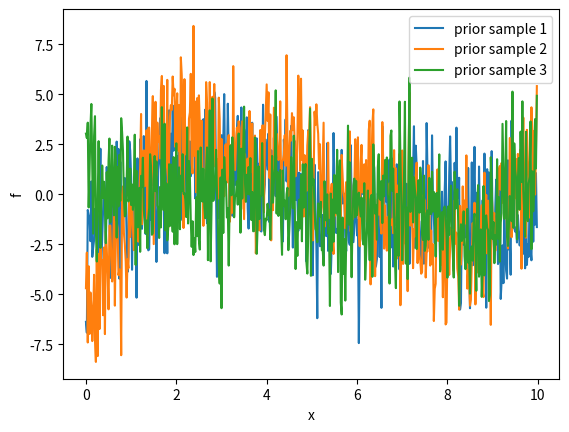
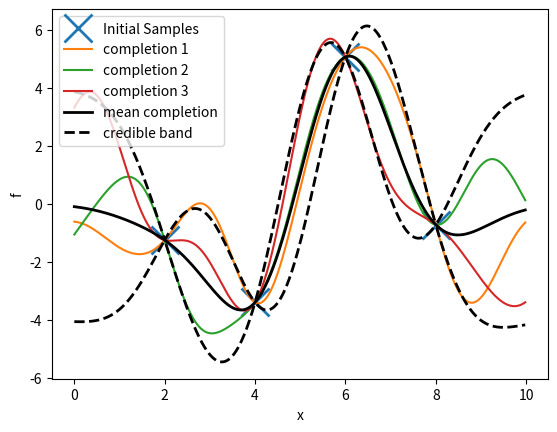

Recreate these plots in Python, in order.
# This file provides a small self-contained demonstration of a Gaussian process
# model. The model really is just a Gaussian distribution! A few lines of
# standard linear algebra give the conditional distributions you need to perform
# inference. You will probably need to invest some effort to understanding this
# demonstration, and working out the correspondence to the maths in the notes.
# No matter what I provide, you'll need to do some hard work. But once you've
# reproduced the ideas for yourself you should find that nothing that
# complicated is going on.
#
# Alternatively, gp_altdemo.py is a simpler demo, in that it requires less
# linear algebra, but I've used a non-standard presentation to achieve that
# trick: it will still require thought!
#
# One messy detail that we do encounter is that large covariance matrices
# constructed from the Gaussian kernel are poorly-conditioned. This script
# applies a standard hack to work around that.
#
# The class notes link to several polished and featureful Gaussian process
# toolboxes. These hide the maths from you behind user-friendly interfaces,
# and come with more extensive demonstrations.
#
# [redacted]

import numpy as np
import matplotlib.pyplot as plt


## The kernel function
######################################################################

# This demo uses a Gaussian kernel function,
# k(x1,x2) = sigma_f**2 * np.exp(-0.5 * np.sum(((x1-x2)/ell)**2))

# We create kernel functions that take NxD and MxD design matrices, to give NxM
# kernel values. rbf_fn is a fixed unit bandwidth RBF kernel, and
# gauss_kernel_fn rescales that using free parameters ell (1xD or 1x1) and sigma_f (1x1).

def rbf_fn(X1, X2):
    return np.exp((np.dot(X1,(2*X2.T))-np.sum(X1*X1,1)[:,None]) - np.sum(X2*X2,1)[None,:])

def gauss_kernel_fn(X1, X2, ell, sigma_f):
    return sigma_f**2 * rbf_fn(X1/(np.sqrt(2)*ell), X2/(np.sqrt(2)*ell))

# Pick some particular parameters for this demo:
def k_fn(X1, X2):
    return gauss_kernel_fn(X1, X2, 1.0, 2.0)

# You could also try:
# def k_fn(X1, X2):
#     return gauss_kernel_fn(X1, X2, 0.5, 1.0)
# def k_fn(X1, X2):
#     return gauss_kernel_fn(X1, X2, 0.5, 1.0) + gauss_kernel_fn(X1, X2, 3.0, 10.0)
# ...

# gauss_kernel_fn is equivalent to the following slower function:
def gauss_kernel_naive(X1, X2, ell, sigma_f):
    N, M = X1.shape[0], X2.shape[0]
    K = np.zeros((N, M))
    for n in range(N):
        for m in range(M):
            K[n,m] = sigma_f**2 * np.exp(
                    -0.5*np.sum(((X1[n,:]-X2[m,:])/ell)**2))
    return K


## Sampling from the prior
######################################################################

# Pick the input locations that we want to see the function at.
X_grid = np.arange(0, 10, 0.02)[:,None]

# Compute covariance of function values for those points. The Gaussian kernel
# gives positive definite matrices in theory. In practice, we need to add a tiny
# amount of noise to the process (a "jitter" or "nugget" term) if we need a
# matrix that is positive definite given finite numerical precision.
N_grid = X_grid.shape[0]
# Adding an integer to every element in K_grid gives a random offset.
# Adding an integer to the diagonal of K_grid makes the functions not continuos.
K_grid = k_fn(X_grid, X_grid) + 1e-9*np.eye(N_grid) + 4*np.eye(N_grid)

# To sample from Gausian with covariance K = L @ L.T,
# we just multiply L by a vector standard normals:
L_grid = np.linalg.cholesky(K_grid)
plt.figure(1)
plt.clf()
for ii in range(3):
    f_grid = np.dot(L_grid, np.random.randn(N_grid))
    plt.plot(X_grid, f_grid, '-')

plt.legend(['prior sample 1', 'prior sample 2', 'prior sample 3'])
plt.xlabel('x')
plt.ylabel('f')


## Sampling from the prior in two stages
######################################################################

# We don't have to sample "the whole" function, or a dense grid.

# Pick four of the original grid points, just sample a setting of those and plot as crosses:
idx = np.round(N_grid*np.array([0.2,0.4,0.6,0.8])).astype(int)
X_locs1 = X_grid[idx, :]
N_locs1 = idx.size
K_locs1 = k_fn(X_locs1, X_locs1)
L_locs1 = np.linalg.cholesky(K_locs1)
plt.figure(2)
plt.clf()
noise_var = 0.0 # add no noise to the samples, we want to look at function values
# noise_var = 1.0 # add some noise to the samples, we want to simulate data
f_locs1 = np.dot(L_locs1, np.random.randn(N_locs1)) + \
        np.sqrt(noise_var)*np.random.randn(N_locs1)
plt.plot(X_locs1, f_locs1, 'x', markersize=20, markeredgewidth=2)

# We could later choose to sample any of the other function values, conditioned
# on the ones we already picked. We compute all the relevant covariances, and
# apply standard formulae to get the mean and covariance of the Gaussian over
# the remaining function values, conditioned on the ones we've already picked.
X_rest = np.delete(X_grid, idx, 0)
K_rest = k_fn(X_rest, X_rest)
K_rest_locs1 = k_fn(X_rest, X_locs1)
M = K_locs1 + noise_var*np.eye(N_locs1)
# We could compute cholesky(M) once and use it to solve both the linear systems in the next two lines
rest_cond_mu = np.dot(K_rest_locs1, np.linalg.solve(M, f_locs1))
rest_cond_cov = K_rest - np.dot(K_rest_locs1, np.linalg.solve(M, K_rest_locs1.T))

# Then we sample 3 different completions of the f_locs1 function values that we
# sampled above. Each completion by itself is just illustrating a sample of the
# function from the prior. The different completions illustrate different
# samples from the posterior at test locations, given a set of observed function
# values.
N_rest = X_rest.shape[0]
L_rest = np.linalg.cholesky(rest_cond_cov + 1e-9*np.eye(N_rest))
for ii in range(3):
    rest_sample = np.dot(L_rest, np.random.randn(N_rest)) + rest_cond_mu
    plt.plot(X_rest, rest_sample, '-')

# If you change noise_var from 0.0 to 1.0 above, you can simulate first looking
# at noisy values of the function. The conditional distribution is then the
# posterior over some function values given some noisy observations.

# If you'd rather plot the mean prediction and error bars rather than samples,
# you can do that too. The thick black solid line shows the mean, and dashed
# thick black lines show +/- 2 standard deviations -- at any particular
# location, we have ~95% belief the function will lie in this range.
plt.plot(X_rest, rest_cond_mu, '-k', linewidth=2)
rest_cond_std = np.sqrt(np.diag(rest_cond_cov))
plt.plot(X_rest, rest_cond_mu + 2*rest_cond_std, '--k', linewidth=2)
plt.plot(X_rest, rest_cond_mu - 2*rest_cond_std, '--k', linewidth=2)
# The mean and error bars can be computed more cheaply if you don't want to know
# the whole posterior. See the notes.

plt.legend(['Initial Samples', 'completion 1', 'completion 2', 'completion 3',
        'mean completion', 'credible band'])
plt.xlabel('x')
plt.ylabel('f')
plt.show()


# Final remarks:
# --------------
# - None of the points have to be on a grid.
# - The initial training points X_locs1 could be anywhere.
# - The remaining test points X_rest could be anywhere.
# - If the points aren't sampled densely and in order, we wouldn't
#   join them with straight lines. We'd just plot individual points.
# - The inputs can be in D-dimensions. The kernel function is the
#   only part of the code that looks at the original input features.
#   None of the rest of the code cares where the scalar function
#   values are located in input space.
